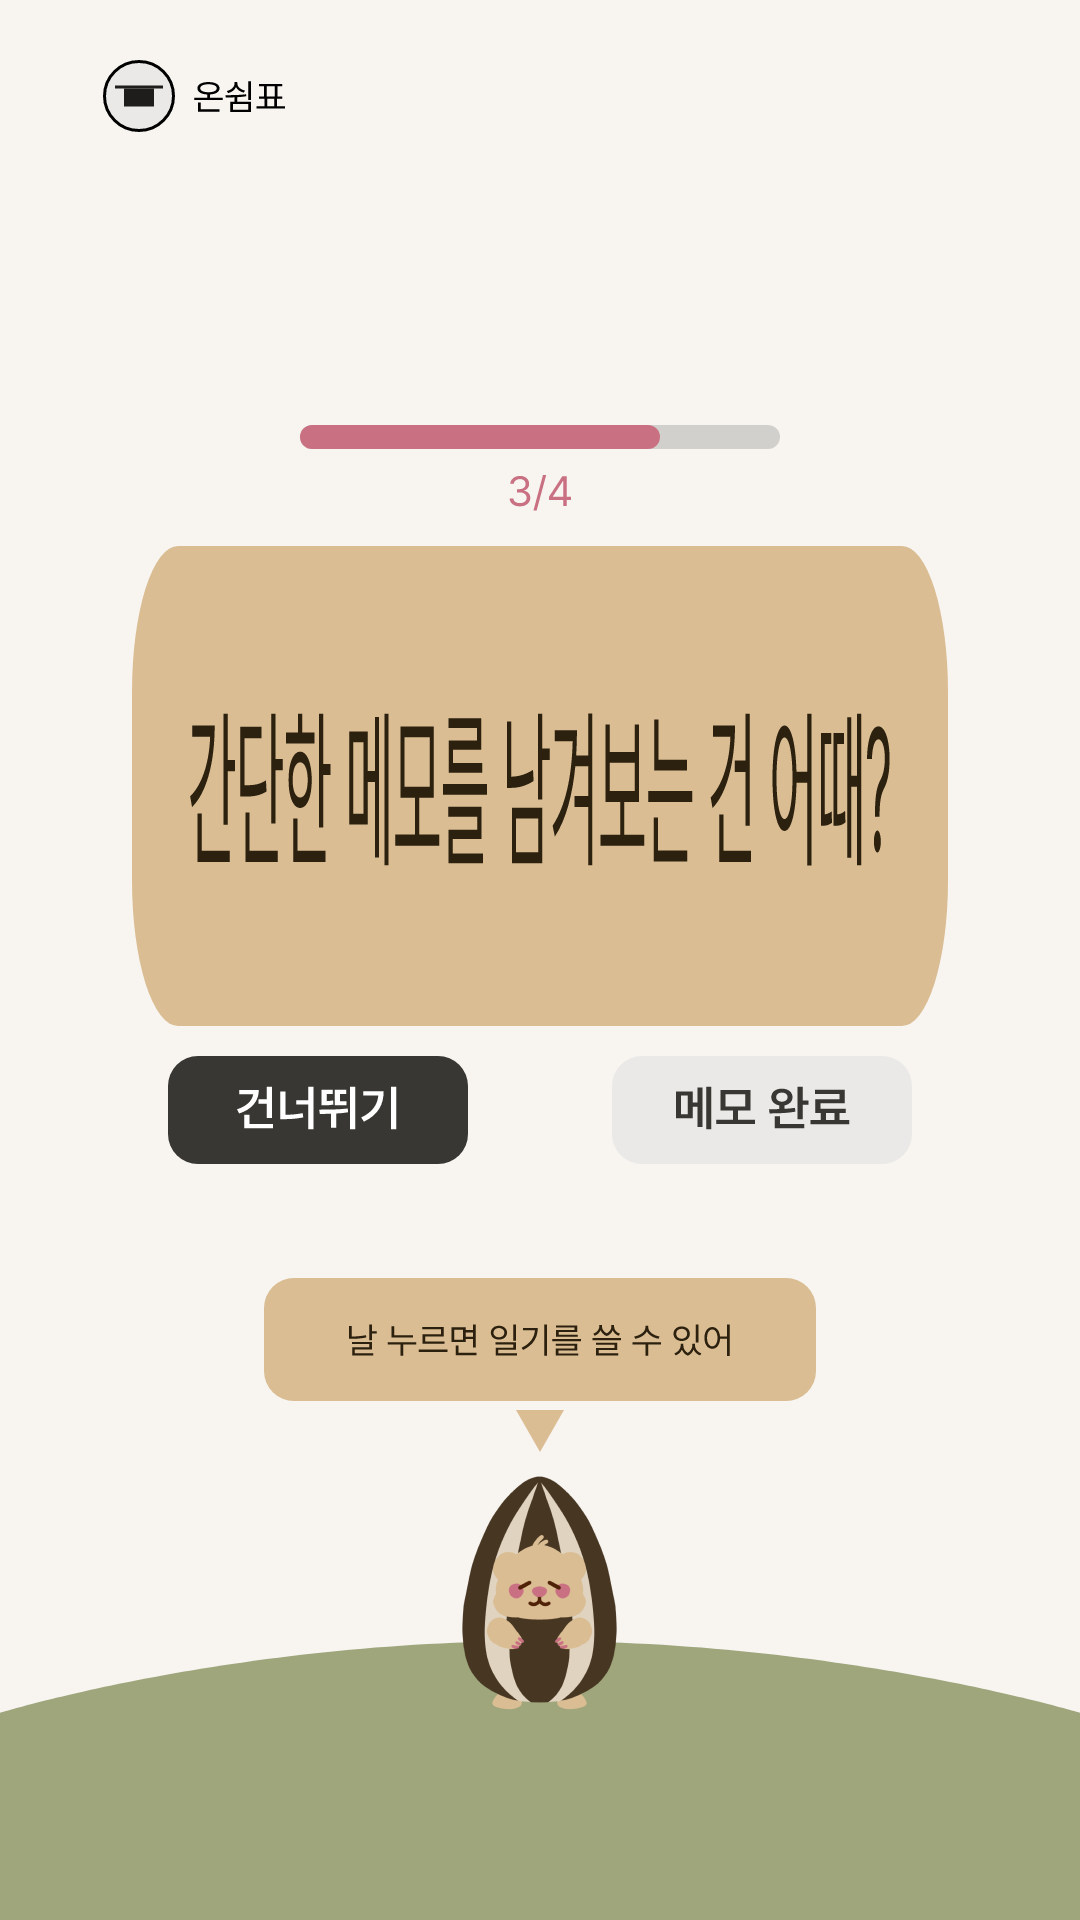

This screen was rendered from an Android layout file. Write that file and the resources it references.
<!-- AndroidManifest.xml: application theme Theme.OnRest -->
<!-- res/layout/frame7.xml -->
<?xml version="1.0" encoding="utf-8"?>
<androidx.constraintlayout.widget.ConstraintLayout xmlns:android="http://schemas.android.com/apk/res/android"
    xmlns:tools="http://schemas.android.com/tools"
    android:layout_width="match_parent"
    android:layout_height="match_parent"
    xmlns:app="http://schemas.android.com/apk/res-auto"
    android:background="#F8F5F1">

    <ImageView
        android:id="@+id/lowhill"
        android:layout_width="match_parent"
        android:layout_height="wrap_content"
        android:src="@drawable/lowhill"
        android:scaleType="fitXY"
        app:layout_constraintBottom_toBottomOf="parent">
    </ImageView>

    <androidx.constraintlayout.widget.ConstraintLayout
        android:layout_width="match_parent"
        android:layout_height="match_parent"
        android:padding="20dp">

        <androidx.constraintlayout.widget.Guideline
            android:id="@+id/vertical0.5"
            android:layout_width="wrap_content"
            android:layout_height="wrap_content"
            android:orientation="vertical"
            app:layout_constraintGuide_percent="0.5">
        </androidx.constraintlayout.widget.Guideline>

        <androidx.constraintlayout.widget.Guideline
            android:id="@+id/vertical1"
            android:layout_width="wrap_content"
            android:layout_height="wrap_content"
            android:orientation="vertical"
            app:layout_constraintGuide_percent="0.045">
        </androidx.constraintlayout.widget.Guideline>

        <androidx.constraintlayout.widget.Guideline
            android:id="@+id/vertical2"
            android:layout_width="wrap_content"
            android:layout_height="wrap_content"
            android:orientation="vertical"
            app:layout_constraintGuide_percent="0.175">
        </androidx.constraintlayout.widget.Guideline>

        <androidx.constraintlayout.widget.Guideline
            android:id="@+id/vertical3"
            android:layout_width="wrap_content"
            android:layout_height="wrap_content"
            android:orientation="vertical"
            app:layout_constraintGuide_percent="0.305">
        </androidx.constraintlayout.widget.Guideline>


        <androidx.constraintlayout.widget.Guideline
            android:id="@+id/vertical4"
            android:layout_width="wrap_content"
            android:layout_height="wrap_content"
            android:orientation="vertical"
            app:layout_constraintGuide_percent="0.435">
        </androidx.constraintlayout.widget.Guideline>

        <androidx.constraintlayout.widget.Guideline
            android:id="@+id/vertical5"
            android:layout_width="wrap_content"
            android:layout_height="wrap_content"
            android:orientation="vertical"
            app:layout_constraintGuide_percent="0.565">
        </androidx.constraintlayout.widget.Guideline>

        <androidx.constraintlayout.widget.Guideline
            android:id="@+id/vertical6"
            android:layout_width="wrap_content"
            android:layout_height="wrap_content"
            android:orientation="vertical"
            app:layout_constraintGuide_percent="0.695">
        </androidx.constraintlayout.widget.Guideline>


        <androidx.constraintlayout.widget.Guideline
            android:id="@+id/vertical7"
            android:layout_width="wrap_content"
            android:layout_height="wrap_content"
            android:orientation="vertical"
            app:layout_constraintGuide_percent="0.825">
        </androidx.constraintlayout.widget.Guideline>

        <androidx.constraintlayout.widget.Guideline
            android:id="@+id/vertical8"
            android:layout_width="wrap_content"
            android:layout_height="wrap_content"
            android:orientation="vertical"
            app:layout_constraintGuide_percent="0.955">
        </androidx.constraintlayout.widget.Guideline>

        <androidx.constraintlayout.widget.Guideline
            android:id="@+id/speechbubble1"
            android:layout_width="wrap_content"
            android:layout_height="wrap_content"
            android:orientation="horizontal"
            app:layout_constraintGuide_percent="0.74">
        </androidx.constraintlayout.widget.Guideline>

        <androidx.constraintlayout.widget.Guideline
            android:id="@+id/progress"
            android:layout_width="wrap_content"
            android:layout_height="wrap_content"
            android:orientation="horizontal"
            app:layout_constraintGuide_percent="0.23">
        </androidx.constraintlayout.widget.Guideline>

        <androidx.constraintlayout.widget.Guideline
            android:id="@+id/midbutton"
            android:layout_width="wrap_content"
            android:layout_height="wrap_content"
            android:orientation="horizontal"
            app:layout_constraintGuide_percent="0.45">
        </androidx.constraintlayout.widget.Guideline>

        <ImageView
            android:id="@+id/wholerest"
            android:layout_width="wrap_content"
            android:layout_height="wrap_content"
            android:src="@drawable/wholerest"
            app:layout_constraintStart_toStartOf="@id/vertical1"
            tools:ignore="MissingConstraints">
        </ImageView>

        <ImageView
            android:id="@+id/quarter"
            android:layout_width="wrap_content"
            android:layout_height="wrap_content"
            android:src="@drawable/quarter3"
            app:layout_constraintStart_toStartOf="parent"
            app:layout_constraintEnd_toEndOf="parent"
            app:layout_constraintTop_toTopOf="@id/progress"
            app:layout_constraintBottom_toBottomOf="@+id/progress">
        </ImageView>

        <androidx.constraintlayout.widget.ConstraintLayout
            android:layout_width="wrap_content"
            android:layout_height="wrap_content"
            app:layout_constraintStart_toStartOf="parent"
            app:layout_constraintEnd_toEndOf="parent"
            app:layout_constraintTop_toBottomOf="@id/midbutton"
            app:layout_constraintBottom_toBottomOf="@id/midbutton">

            <EditText
                android:id="@+id/memoinput"
                android:layout_width="272dp"
                android:layout_height="160dp"
                android:background="@drawable/memoinput"
                app:layout_constraintTop_toBottomOf="@id/quarter"
                app:layout_constraintStart_toStartOf="parent"
                app:layout_constraintEnd_toEndOf="parent"
                tools:ignore="NotSibling">
            </EditText>

            <ImageButton
                android:id="@+id/skip"
                android:layout_width="wrap_content"
                android:layout_height="wrap_content"
                android:src="@drawable/skip"
                app:layout_constraintBottom_toBottomOf="parent"
                app:layout_constraintStart_toStartOf="parent"
                app:layout_constraintTop_toBottomOf="@+id/memoinput"
                android:backgroundTint="#F8F5F1">
            </ImageButton>

            <ImageButton
                android:id="@+id/memofinish"
                android:layout_width="wrap_content"
                android:layout_height="wrap_content"
                android:src="@drawable/memofinish"
                app:layout_constraintBottom_toBottomOf="parent"
                app:layout_constraintEnd_toEndOf="parent"
                app:layout_constraintTop_toBottomOf="@+id/memoinput"
                android:backgroundTint="#F8F5F1">
            </ImageButton>

        </androidx.constraintlayout.widget.ConstraintLayout>


        <ImageButton
            android:id="@+id/speechbubble"
            android:layout_width="wrap_content"
            android:layout_height="wrap_content"
            android:background="none"
            android:src="@drawable/diary"
            app:layout_constraintBottom_toTopOf="@id/rectangle"
            app:layout_constraintStart_toStartOf="parent"
            app:layout_constraintEnd_toEndOf="parent"
            android:layout_marginBottom="3dp">
        </ImageButton>

        <ImageButton
            android:id="@+id/stripe"
            android:layout_width="52dp"
            android:layout_height="78dp"
            android:src="@drawable/stripe"
            android:scaleType="fitXY"
            android:background="none"
            app:layout_constraintStart_toStartOf="parent"
            app:layout_constraintEnd_toEndOf="parent"
            app:layout_constraintBottom_toTopOf="@+id/box">
        </ImageButton>

        <ImageView
            android:id="@+id/rectangle"
            android:layout_width="wrap_content"
            android:layout_height="wrap_content"
            android:src="@drawable/rectangle"
            app:layout_constraintStart_toStartOf="parent"
            app:layout_constraintEnd_toEndOf="parent"
            app:layout_constraintBottom_toTopOf="@+id/stripe"
            android:layout_marginBottom="8dp"
            tools:ignore="DuplicateIds">
        </ImageView>

        <TextView
            android:id="@+id/box"
            android:layout_width="10dp"
            android:layout_height="50dp"
            app:layout_constraintStart_toStartOf="parent"
            app:layout_constraintEnd_toEndOf="parent"
            app:layout_constraintBottom_toBottomOf="parent">
        </TextView>

    </androidx.constraintlayout.widget.ConstraintLayout>

</androidx.constraintlayout.widget.ConstraintLayout>
<!-- resources referenced by this layout -->
<resources>
  <!-- drawable lowhill (drawable) -->
  <vector xmlns:android="http://schemas.android.com/apk/res/android"
      android:width="375dp"
      android:height="93dp"
      android:viewportWidth="375"
      android:viewportHeight="93">
    <path
        android:pathData="M0,23.93C0,23.93 80.94,0 186.88,0C292.81,0 375,23.93 375,23.93V93H0V23.93Z"
        android:fillColor="#9FA67C"/>
  </vector>
  <!-- drawable quarter3 (drawable) -->
  <vector android:autoMirrored="true" android:height="33dp"
      android:viewportHeight="33" android:viewportWidth="160"
      android:width="160dp" xmlns:android="http://schemas.android.com/apk/res/android">
      <path android:fillColor="#D2D0CC" android:pathData="M4,0L156,0A4,4 0,0 1,160 4L160,4A4,4 0,0 1,156 8L4,8A4,4 0,0 1,0 4L0,4A4,4 0,0 1,4 0z"/>
      <path android:fillColor="#C97183" android:pathData="M4,0L116,0A4,4 0,0 1,120 4L120,4A4,4 0,0 1,116 8L4,8A4,4 0,0 1,0 4L0,4A4,4 0,0 1,4 0z"/>
      <path android:fillColor="#C97183" android:pathData="M73.32,27.14C71.35,27.14 69.94,26.08 69.88,24.51H71.12C71.19,25.46 72.13,26.04 73.31,26.04C74.61,26.04 75.56,25.33 75.56,24.31C75.56,23.23 74.7,22.46 73.16,22.46H72.35V21.38H73.16C74.36,21.38 75.19,20.71 75.19,19.69C75.19,18.7 74.47,18.03 73.35,18.03C72.3,18.03 71.33,18.62 71.27,19.59H70.08C70.15,18.02 71.6,16.96 73.36,16.96C75.25,16.96 76.4,18.2 76.38,19.62C76.4,20.74 75.74,21.57 74.7,21.86V21.93C75.99,22.13 76.78,23.05 76.77,24.31C76.78,25.93 75.29,27.14 73.32,27.14ZM82.08,16.64L78.89,28.49H77.82L81,16.64H82.08ZM82.97,24.98V23.96L87.43,17.1H88.95V23.9H90.33V24.98H88.95V27H87.77V24.98H82.97ZM84.3,23.9H87.77V18.66H87.65L84.3,23.81V23.9Z"/>
  </vector>
  <!-- drawable rectangle (drawable) -->
  <vector android:autoMirrored="true" android:height="14dp"
      android:viewportHeight="14" android:viewportWidth="16"
      android:width="16dp" xmlns:android="http://schemas.android.com/apk/res/android">
      <path android:fillColor="#DABD93" android:pathData="M0,0H16L8,14L0,0Z"/>
  </vector>
  <!-- drawable skip (drawable) -->
  <vector android:autoMirrored="true" android:height="36dp"
      android:viewportHeight="36" android:viewportWidth="100"
      android:width="100dp" xmlns:android="http://schemas.android.com/apk/res/android">
      <path android:fillColor="#393733" android:pathData="M10,0L90,0A10,10 0,0 1,100 10L100,26A10,10 0,0 1,90 36L10,36A10,10 0,0 1,0 26L0,10A10,10 0,0 1,10 0z"/>
      <path android:fillColor="#ffffff" android:pathData="M34.64,10.28V20.64H32.91V15.89H30.19V14.45H32.91V10.28H34.64ZM30.28,11.34C30.28,15.06 27.81,17.86 23.73,19.16L23,17.77C26.05,16.8 28.05,15 28.39,12.77H23.73V11.34H30.28ZM35,22.7V24.11H25.44V19.59H27.2V22.7H35ZM48.5,10.27V24.41H46.77V16.14H42.72V14.73H46.77V10.27H48.5ZM39.13,11.81V19.61C41.02,19.58 42.91,19.43 44.89,19.05L45.09,20.47C42.81,20.94 40.7,21.06 38.55,21.06H37.39V11.81H39.13ZM62.41,10.28V24.38H60.66V10.28H62.41ZM50.41,17.88C53.22,17.86 56.75,17.89 59.92,17.5L60.02,18.77C58.71,18.98 57.39,19.11 56.09,19.17V23.94H54.34V19.25C53.03,19.3 51.77,19.3 50.61,19.3L50.41,17.88ZM59.47,15.05V16.44H55.59V11.25H59.38V12.64H57.3V15.05H59.47ZM54.89,11.25V12.64H52.92V15.05C53.6,15.02 54.27,14.96 55.03,14.8L55.14,16.17C53.95,16.42 53.02,16.44 51.88,16.44H51.2V11.25H54.89ZM76.09,10.27V24.39H74.34V10.27H76.09ZM71.88,11.77C71.88,15.97 70.25,19.55 65.3,21.89L64.39,20.5C68.09,18.74 69.8,16.35 70.11,13.14H65.11V11.77H71.88Z"/>
  </vector>
  <style name="Theme.OnRest" parent="Base.Theme.OnRest" />
  <style name="Base.Theme.OnRest" parent="Theme.AppCompat.DayNight.NoActionBar">
          
          
      </style>
</resources>
